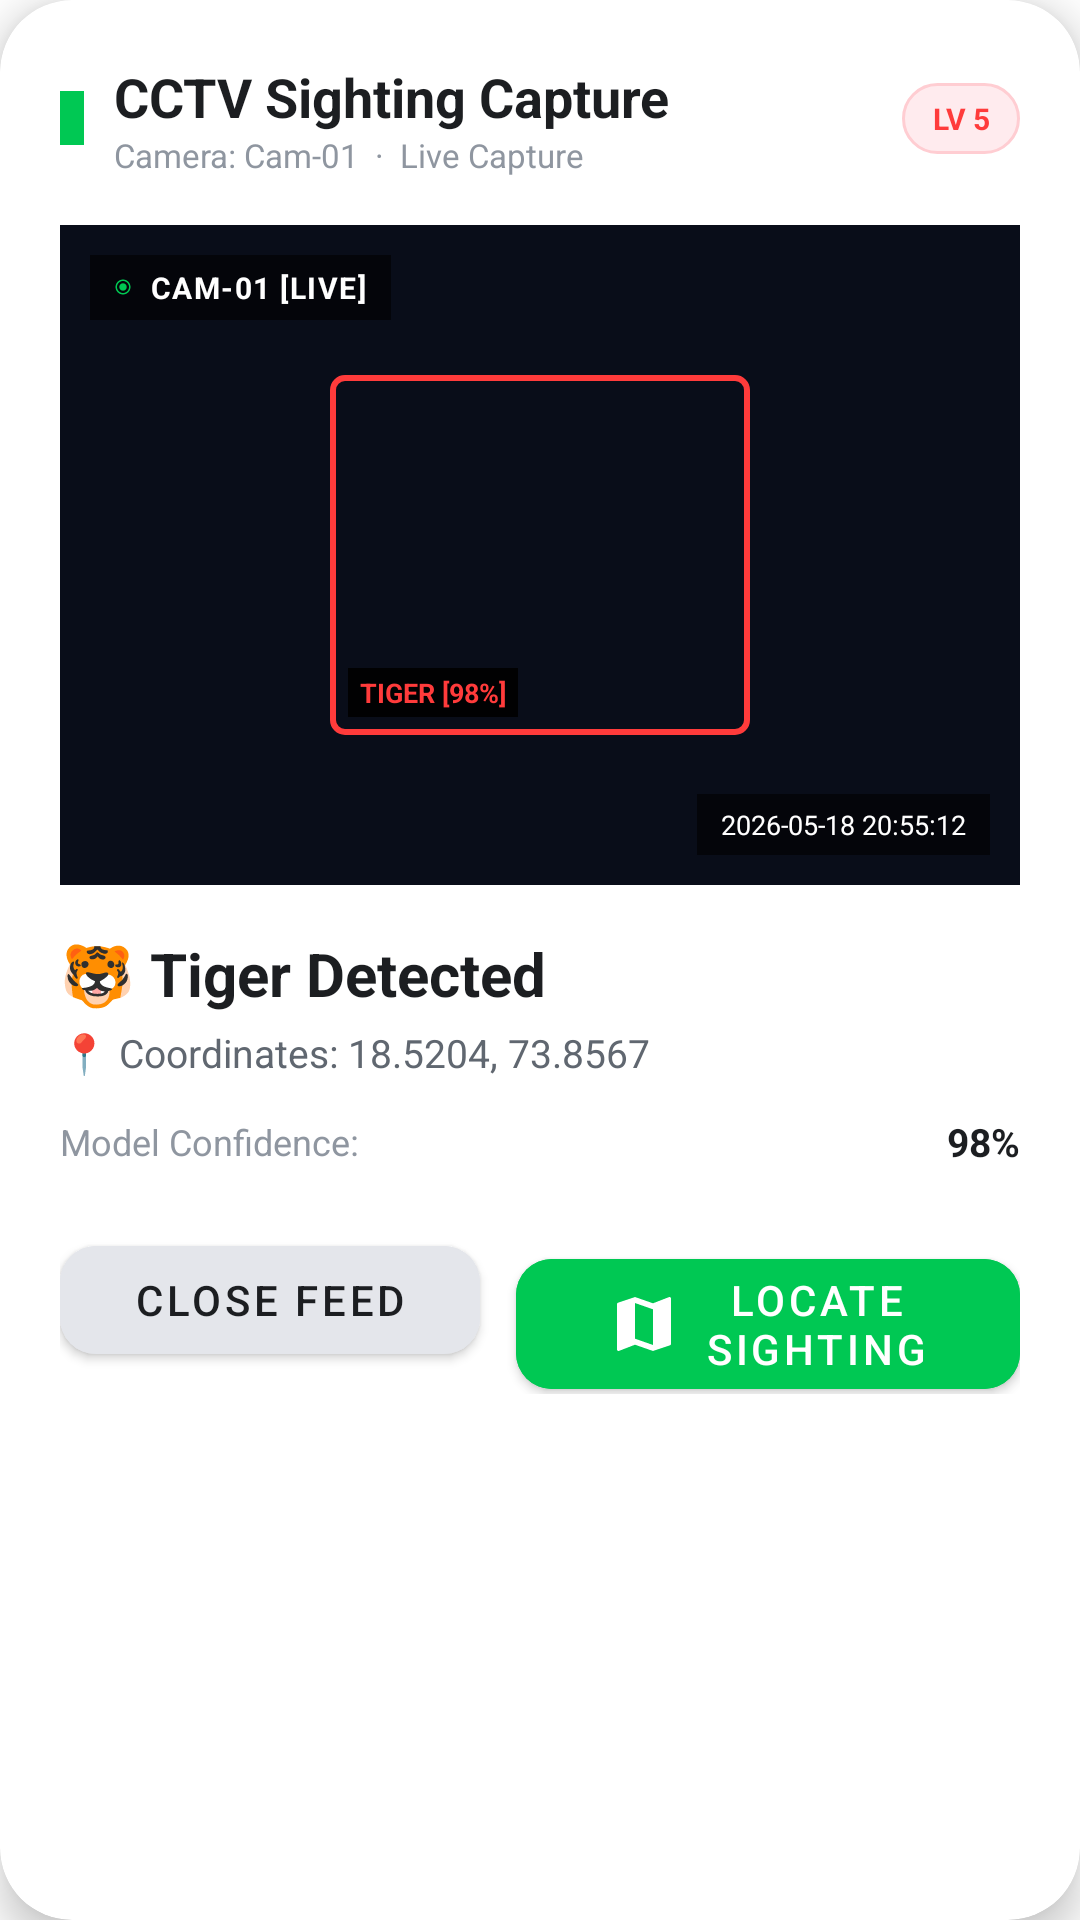

Here is an Android app screen rendered from its layout file. Give the layout XML and the strings, colors and styles it references.
<!-- AndroidManifest.xml: application theme Theme.AnimalAlert -->
<!-- res/layout/dialog_camera_feed.xml -->
<?xml version="1.0" encoding="utf-8"?>
<androidx.cardview.widget.CardView xmlns:android="http://schemas.android.com/apk/res/android"
    xmlns:app="http://schemas.android.com/apk/res-auto"
    android:layout_width="match_parent"
    android:layout_height="wrap_content"
    app:cardCornerRadius="24dp"
    app:cardElevation="8dp"
    app:cardBackgroundColor="@color/bg_card">

    <LinearLayout
        android:layout_width="match_parent"
        android:layout_height="wrap_content"
        android:orientation="vertical"
        android:padding="20dp">

        
        <LinearLayout
            android:layout_width="match_parent"
            android:layout_height="wrap_content"
            android:orientation="horizontal"
            android:gravity="center_vertical"
            android:layout_marginBottom="16dp">

            <View
                android:layout_width="8dp"
                android:layout_height="18dp"
                android:background="@color/accent"
                android:layout_marginEnd="10dp" />

            <LinearLayout
                android:layout_width="0dp"
                android:layout_height="wrap_content"
                android:layout_weight="1"
                android:orientation="vertical">

                <TextView
                    android:id="@+id/dialogTitle"
                    android:layout_width="wrap_content"
                    android:layout_height="wrap_content"
                    android:text="CCTV Sighting Capture"
                    android:textSize="18sp"
                    android:textStyle="bold"
                    android:textColor="@color/text_primary" />

                <TextView
                    android:id="@+id/dialogSubtitle"
                    android:layout_width="wrap_content"
                    android:layout_height="wrap_content"
                    android:text="Camera: Cam-01  ·  Live Capture"
                    android:textSize="11sp"
                    android:textColor="@color/text_muted" />
            </LinearLayout>

            <TextView
                android:id="@+id/dialogDangerBadge"
                android:layout_width="wrap_content"
                android:layout_height="wrap_content"
                android:text="LV 5"
                android:textSize="10sp"
                android:textStyle="bold"
                android:textColor="@color/danger"
                android:background="@drawable/card_border_danger"
                android:paddingHorizontal="10dp"
                android:paddingVertical="5dp"
                android:gravity="center" />
        </LinearLayout>

        
        <FrameLayout
            android:layout_width="match_parent"
            android:layout_height="220dp"
            android:background="#0A0F1D"
            android:layout_marginBottom="16dp">

            
            <ImageView
                android:id="@+id/ivAnimalPhoto"
                android:layout_width="match_parent"
                android:layout_height="match_parent"
                android:scaleType="centerCrop"
                android:contentDescription="Animal sighting photo" />

            
            <View
                android:layout_width="match_parent"
                android:layout_height="match_parent"
                android:background="#22000000" />

            
            <LinearLayout
                android:layout_width="wrap_content"
                android:layout_height="wrap_content"
                android:orientation="horizontal"
                android:gravity="center_vertical"
                android:background="#99000000"
                android:paddingHorizontal="8dp"
                android:paddingVertical="4dp"
                android:layout_margin="10dp"
                android:layout_gravity="top|start">

                <View
                    android:id="@+id/viewLivePulse"
                    android:layout_width="6dp"
                    android:layout_height="6dp"
                    android:background="@drawable/ic_circle_green"
                    android:layout_marginEnd="6dp" />

                <TextView
                    android:id="@+id/tvCameraWatermark"
                    android:layout_width="wrap_content"
                    android:layout_height="wrap_content"
                    android:text="CAM-01 [LIVE]"
                    android:textColor="#FFFFFF"
                    android:textStyle="bold"
                    android:textSize="10sp"
                    android:letterSpacing="0.05" />
            </LinearLayout>

            
            <TextView
                android:id="@+id/tvTimeWatermark"
                android:layout_width="wrap_content"
                android:layout_height="wrap_content"
                android:text="2026-05-18 20:55:12"
                android:textColor="#FFFFFF"
                android:background="#99000000"
                android:paddingHorizontal="8dp"
                android:paddingVertical="4dp"
                android:layout_margin="10dp"
                android:layout_gravity="bottom|end"
                android:textSize="9sp" />

            
            <RelativeLayout
                android:layout_width="match_parent"
                android:layout_height="match_parent"
                android:padding="20dp">

                
                <LinearLayout
                    android:id="@+id/layoutTargetBox"
                    android:layout_width="140dp"
                    android:layout_height="120dp"
                    android:layout_centerInParent="true"
                    android:background="@drawable/cctv_bounding_box"
                    android:orientation="vertical"
                    android:gravity="bottom|start"
                    android:padding="6dp">

                    <TextView
                        android:id="@+id/tvTargetName"
                        android:layout_width="wrap_content"
                        android:layout_height="wrap_content"
                        android:text="TIGER [98%]"
                        android:textColor="@color/danger"
                        android:background="#E6000000"
                        android:textStyle="bold"
                        android:textSize="9sp"
                        android:paddingHorizontal="4dp"
                        android:paddingVertical="2dp" />
                </LinearLayout>
            </RelativeLayout>
        </FrameLayout>

        
        <LinearLayout
            android:layout_width="match_parent"
            android:layout_height="wrap_content"
            android:orientation="vertical"
            android:layout_marginBottom="20dp">

            
            <TextView
                android:id="@+id/tvDialogAnimalName"
                android:layout_width="match_parent"
                android:layout_height="wrap_content"
                android:text="🐯 Tiger Detected"
                android:textSize="20sp"
                android:textStyle="bold"
                android:textColor="@color/text_primary"
                android:layout_marginBottom="4dp" />

            
            <TextView
                android:id="@+id/tvDialogCoords"
                android:layout_width="match_parent"
                android:layout_height="wrap_content"
                android:text="📍 Coordinates: 18.5204, 73.8567"
                android:textSize="13sp"
                android:textColor="@color/text_secondary"
                android:layout_marginBottom="8dp" />

            
            <LinearLayout
                android:layout_width="match_parent"
                android:layout_height="wrap_content"
                android:orientation="horizontal"
                android:gravity="center_vertical"
                android:layout_marginTop="4dp">

                <TextView
                    android:layout_width="wrap_content"
                    android:layout_height="wrap_content"
                    android:text="Model Confidence:"
                    android:textSize="12sp"
                    android:textColor="@color/text_muted"
                    android:layout_marginEnd="8dp" />

                <ProgressBar
                    android:id="@+id/dialogConfidenceProgress"
                    android:layout_width="0dp"
                    android:layout_height="6dp"
                    android:layout_weight="1"
                    style="?android:attr/progressBarStyleHorizontal"
                    android:progressDrawable="@null"
                    android:progress="98"
                    android:max="100"
                    android:layout_marginEnd="10dp" />

                <TextView
                    android:id="@+id/tvDialogConfidence"
                    android:layout_width="wrap_content"
                    android:layout_height="wrap_content"
                    android:text="98%"
                    android:textSize="13sp"
                    android:textStyle="bold"
                    android:textColor="@color/text_primary" />
            </LinearLayout>
        </LinearLayout>

        
        <LinearLayout
            android:layout_width="match_parent"
            android:layout_height="wrap_content"
            android:orientation="horizontal">

            <com.google.android.material.button.MaterialButton
                android:id="@+id/btnDialogClose"
                android:layout_width="0dp"
                android:layout_height="wrap_content"
                android:layout_weight="1"
                android:text="Close Feed"
                android:textColor="@color/text_primary"
                android:backgroundTint="@color/bg_card3"
                app:cornerRadius="12dp"
                style="@style/Widget.MaterialComponents.Button"
                android:layout_marginEnd="6dp" />

            <com.google.android.material.button.MaterialButton
                android:id="@+id/btnDialogMap"
                android:layout_width="0dp"
                android:layout_height="wrap_content"
                android:layout_weight="1.2"
                android:text="Locate Sighting"
                android:textColor="@color/white"
                android:backgroundTint="@color/accent"
                app:icon="@drawable/ic_map"
                app:iconGravity="textStart"
                app:iconTint="@color/white"
                app:cornerRadius="12dp"
                style="@style/Widget.MaterialComponents.Button"
                android:layout_marginStart="6dp" />
        </LinearLayout>

    </LinearLayout>
</androidx.cardview.widget.CardView>
<!-- resources referenced by this layout -->
<resources>
  <color name="accent">#00C853</color>
  <color name="bg_card">#FFFFFF</color>
  <color name="bg_card3">#E4E6EB</color>
  <color name="danger">#FF3B3B</color>
  <color name="text_muted">#8F96A0</color>
  <color name="text_primary">#1C1E21</color>
  <color name="text_secondary">#606770</color>
  <color name="white">#FFFFFF</color>
  <!-- drawable card_border_danger (drawable) -->
  <?xml version="1.0" encoding="utf-8"?>
  <shape xmlns:android="http://schemas.android.com/apk/res/android"
      android:shape="rectangle">
      <solid android:color="@color/danger_bg" />
      <stroke android:width="1dp" android:color="@color/border_danger" />
      <corners android:radius="12dp" />
  </shape>
  <!-- drawable cctv_bounding_box (drawable) -->
  <?xml version="1.0" encoding="utf-8"?>
  <shape xmlns:android="http://schemas.android.com/apk/res/android"
      android:shape="rectangle">
      <solid android:color="#00000000" />
      <stroke android:width="2dp" android:color="@color/danger" />
      <corners android:radius="4dp" />
  </shape>
  <!-- drawable ic_circle_green (drawable) -->
  <?xml version="1.0" encoding="utf-8"?>
  <vector xmlns:android="http://schemas.android.com/apk/res/android"
      android:width="24dp"
      android:height="24dp"
      android:viewportWidth="24"
      android:viewportHeight="24">
      <path
          android:fillColor="@color/success"
          android:pathData="M12,2C6.48,2 2,6.48 2,12s4.48,10 10,10 10,-4.48 10,-10S17.52,2 12,2zM12,20c-4.41,0 -8,-3.59 -8,-8s3.59,-8 8,-8 8,3.59 8,8 -3.59,8 -8,8z" />
      <path
          android:fillColor="@color/success"
          android:pathData="M12,17c-2.76,0 -5,-2.24 -5,-5s2.24,-5 5,-5 5,2.24 5,5 -2.24,5 -5,5z" />
  </vector>
  <!-- drawable ic_map (drawable) -->
  <?xml version="1.0" encoding="utf-8"?>
  <vector xmlns:android="http://schemas.android.com/apk/res/android"
      android:width="24dp"
      android:height="24dp"
      android:viewportWidth="24"
      android:viewportHeight="24">
      <path
          android:fillColor="#FF000000"
          android:pathData="M20.5,3l-0.16,0.03L15,5.1L9,3L3.36,4.9c-0.21,0.07 -0.36,0.25 -0.36,0.48V20.5c0,0.28 0.22,0.5 0.5,0.5l0.16,-0.03L9,18.9l6,2.1l5.64,-1.9c0.21,-0.07 0.36,-0.25 0.36,-0.48V3.5c0,-0.28 -0.22,-0.5 -0.5,-0.5zM15,19l-6,-2.11V5l6,2.11V19z"/>
  </vector>
  <style name="Theme.AnimalAlert" parent="Theme.MaterialComponents.DayNight.NoActionBar">
          
          <item name="colorPrimary">#6200EE</item>
          <item name="colorPrimaryDark">#3700B3</item>
          <item name="colorPrimaryVariant">#3700B3</item>
          <item name="colorSecondary">#03DAC6</item>
          <item name="colorSecondaryVariant">#018786</item>
          <item name="colorAccent">#03DAC6</item>
          <item name="android:windowBackground">#FFFFFF</item>
          <item name="android:statusBarColor">#E0E0E0</item>
          <item name="android:navigationBarColor">#E0E0E0</item>
          <item name="android:windowLightStatusBar" tools:targetApi="m">true</item>
          <item name="android:windowLightNavigationBar" tools:targetApi="o_mr1">true</item>
          
          <item name="colorControlNormal">#2A3441</item>
          <item name="colorControlActivated">#00E87A</item>
          
          <item name="colorSwitchThumbNormal">#9AA5B8</item>
      </style>
  <color name="danger_bg">#FFEBEE</color>
  <color name="border_danger">#FFCDD2</color>
  <color name="success">#00C853</color>
</resources>
